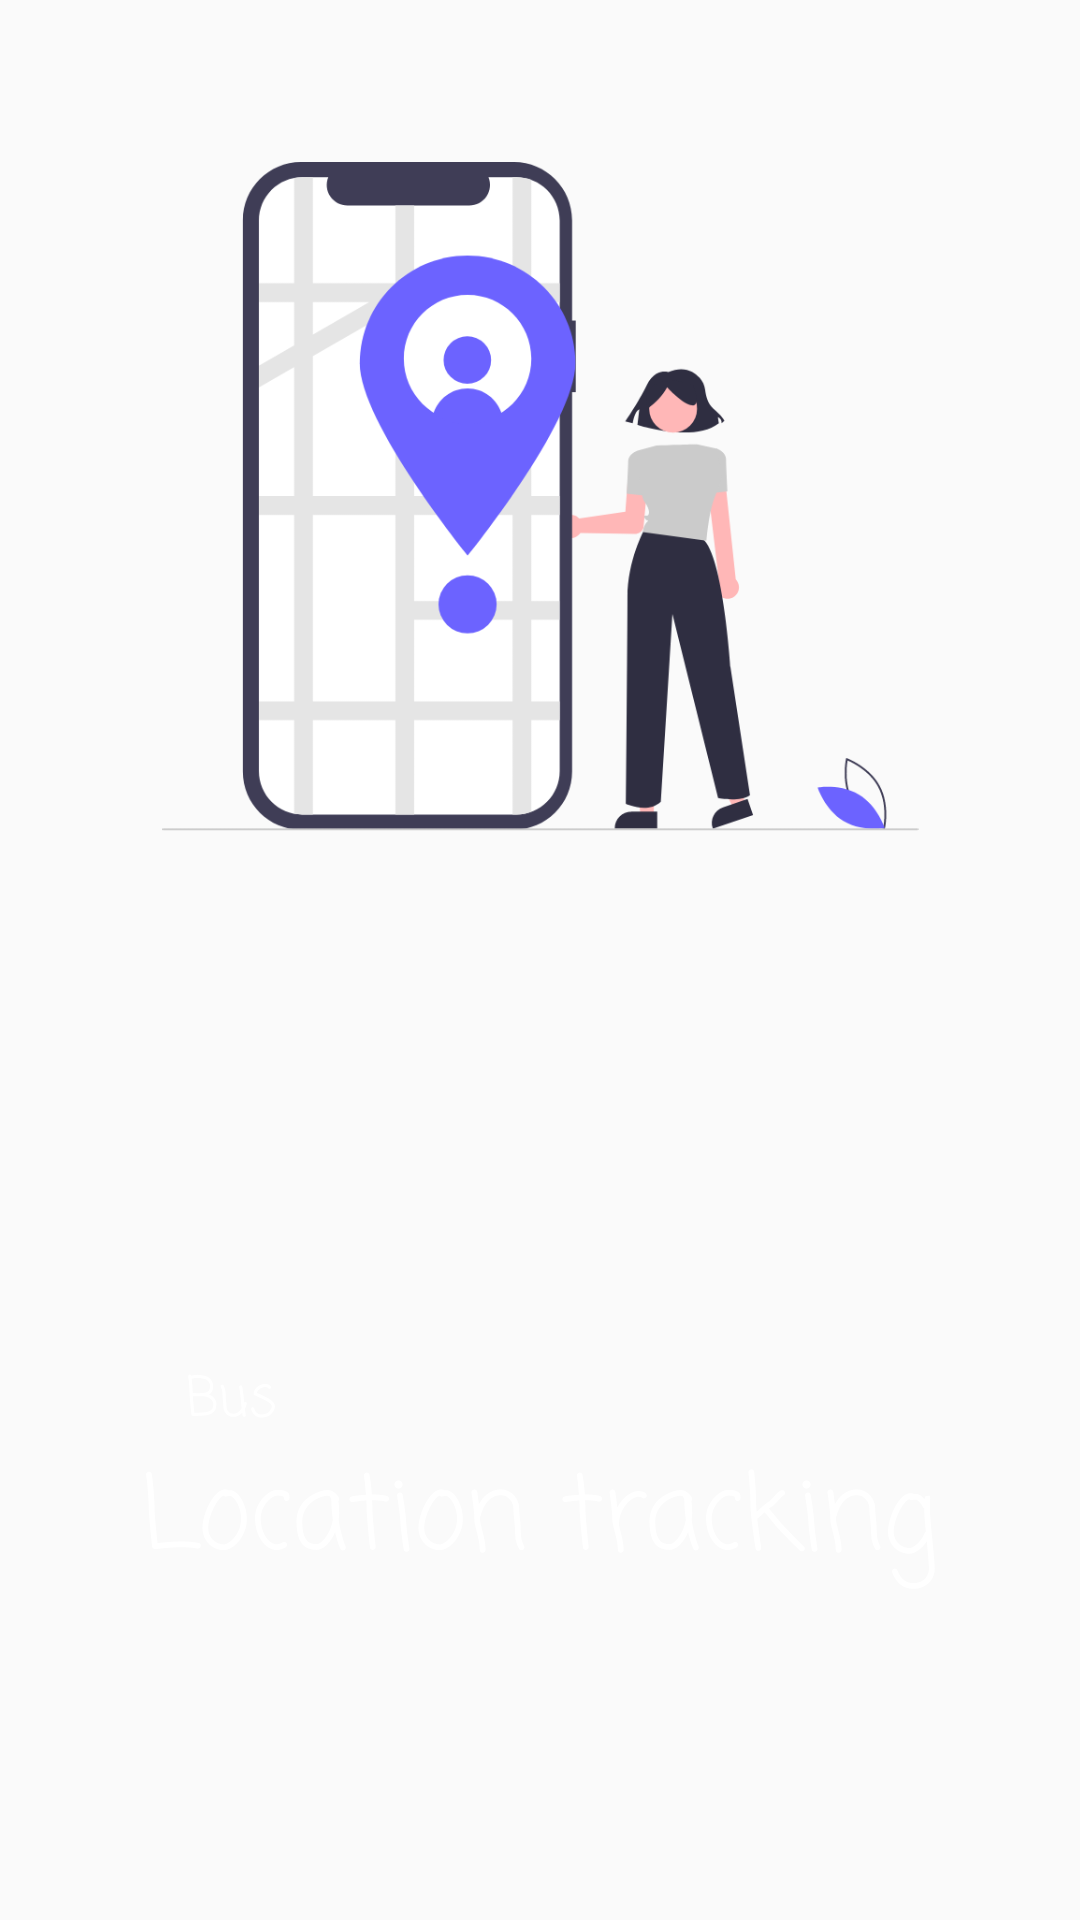

Android layout source for this screen:
<!-- AndroidManifest.xml: application theme Theme.PickMyBus -->
<!-- res/layout/activity_main.xml -->
<?xml version="1.0" encoding="utf-8"?>
<androidx.constraintlayout.widget.ConstraintLayout xmlns:android="http://schemas.android.com/apk/res/android"
    xmlns:app="http://schemas.android.com/apk/res-auto"
    xmlns:tools="http://schemas.android.com/tools"
    android:layout_width="match_parent"
    android:layout_height="match_parent"
    android:background="@drawable/activitybg"
    tools:context=".MainActivity">

    <ImageView
        android:id="@+id/imageView"
        android:layout_width="285dp"
        android:layout_height="223dp"
        android:layout_marginTop="54dp"
        android:contentDescription="@string/splashimg"
        app:layout_constraintEnd_toEndOf="parent"
        app:layout_constraintStart_toStartOf="parent"
        app:layout_constraintTop_toTopOf="parent"
        app:srcCompat="@drawable/location" />
    <TextView
        android:id="@+id/textView2"
        android:layout_width="wrap_content"
        android:layout_height="wrap_content"
        android:layout_marginTop="204sp"
        android:fontFamily="casual"
        android:text="@string/location_tracking"
        android:textColor="@color/white"
        android:textSize="34sp"
        app:layout_constraintEnd_toEndOf="parent"
        app:layout_constraintStart_toStartOf="parent"
        app:layout_constraintTop_toBottomOf="@+id/imageView" />

    <TextView
        android:id="@+id/bustext"
        android:layout_width="wrap_content"
        android:layout_height="wrap_content"
        android:layout_marginTop="176sp"
        android:fontFamily="casual"
        android:text="@string/bus"
        android:textColor="@color/white"
        android:textSize="18sp"
        app:layout_constraintEnd_toEndOf="parent"
        app:layout_constraintHorizontal_bias="0.188"
        app:layout_constraintStart_toStartOf="parent"
        app:layout_constraintTop_toBottomOf="@+id/imageView" />
</androidx.constraintlayout.widget.ConstraintLayout>
<!-- resources referenced by this layout -->
<resources>
  <!-- drawable activitybg (drawable) -->
  <?xml version="1.0" encoding="utf-8"?>
  <shape xmlns:android="http://schemas.android.com/apk/res/android">
      <gradient
          android:type="linear"
          android:angle="90"
          android:startColor="@color/activitybottom"
          android:endColor="@color/activitytop" />
  </shape>
  <!-- drawable location: png bitmap (drawable-hdpi, 25674 bytes) -->
  <string name="bus">Bus</string>
  <string name="location_tracking">Location tracking</string>
  <string name="splashimg">splashimg</string>
  <style name="Theme.PickMyBus" parent="Theme.AppCompat.Light.NoActionBar">
          
          <item name="colorPrimary">@color/activitytop</item>
          <item name="colorPrimaryVariant">@color/activitytop</item>
          <item name="android:navigationBarColor">@color/navigation</item>
          <item name="colorOnPrimary">@color/white</item>
          
          <item name="colorSecondary">@color/teal_200</item>
          <item name="colorSecondaryVariant">@color/teal_700</item>
          <item name="colorOnSecondary">@color/black</item>
          
          <item name="android:statusBarColor" tools:targetApi="l">?attr/colorPrimaryVariant</item>
          
  
      </style>
  <!-- not gathered from this repository: default colours our renderer supplied (Android Studio template values) -->
  <color name="teal_200">#FF03DAC5</color>
  <color name="teal_700">#FF018786</color>
  <color name="black">#FF000000</color>
  <color name="white">#FFFFFFFF</color>
</resources>
